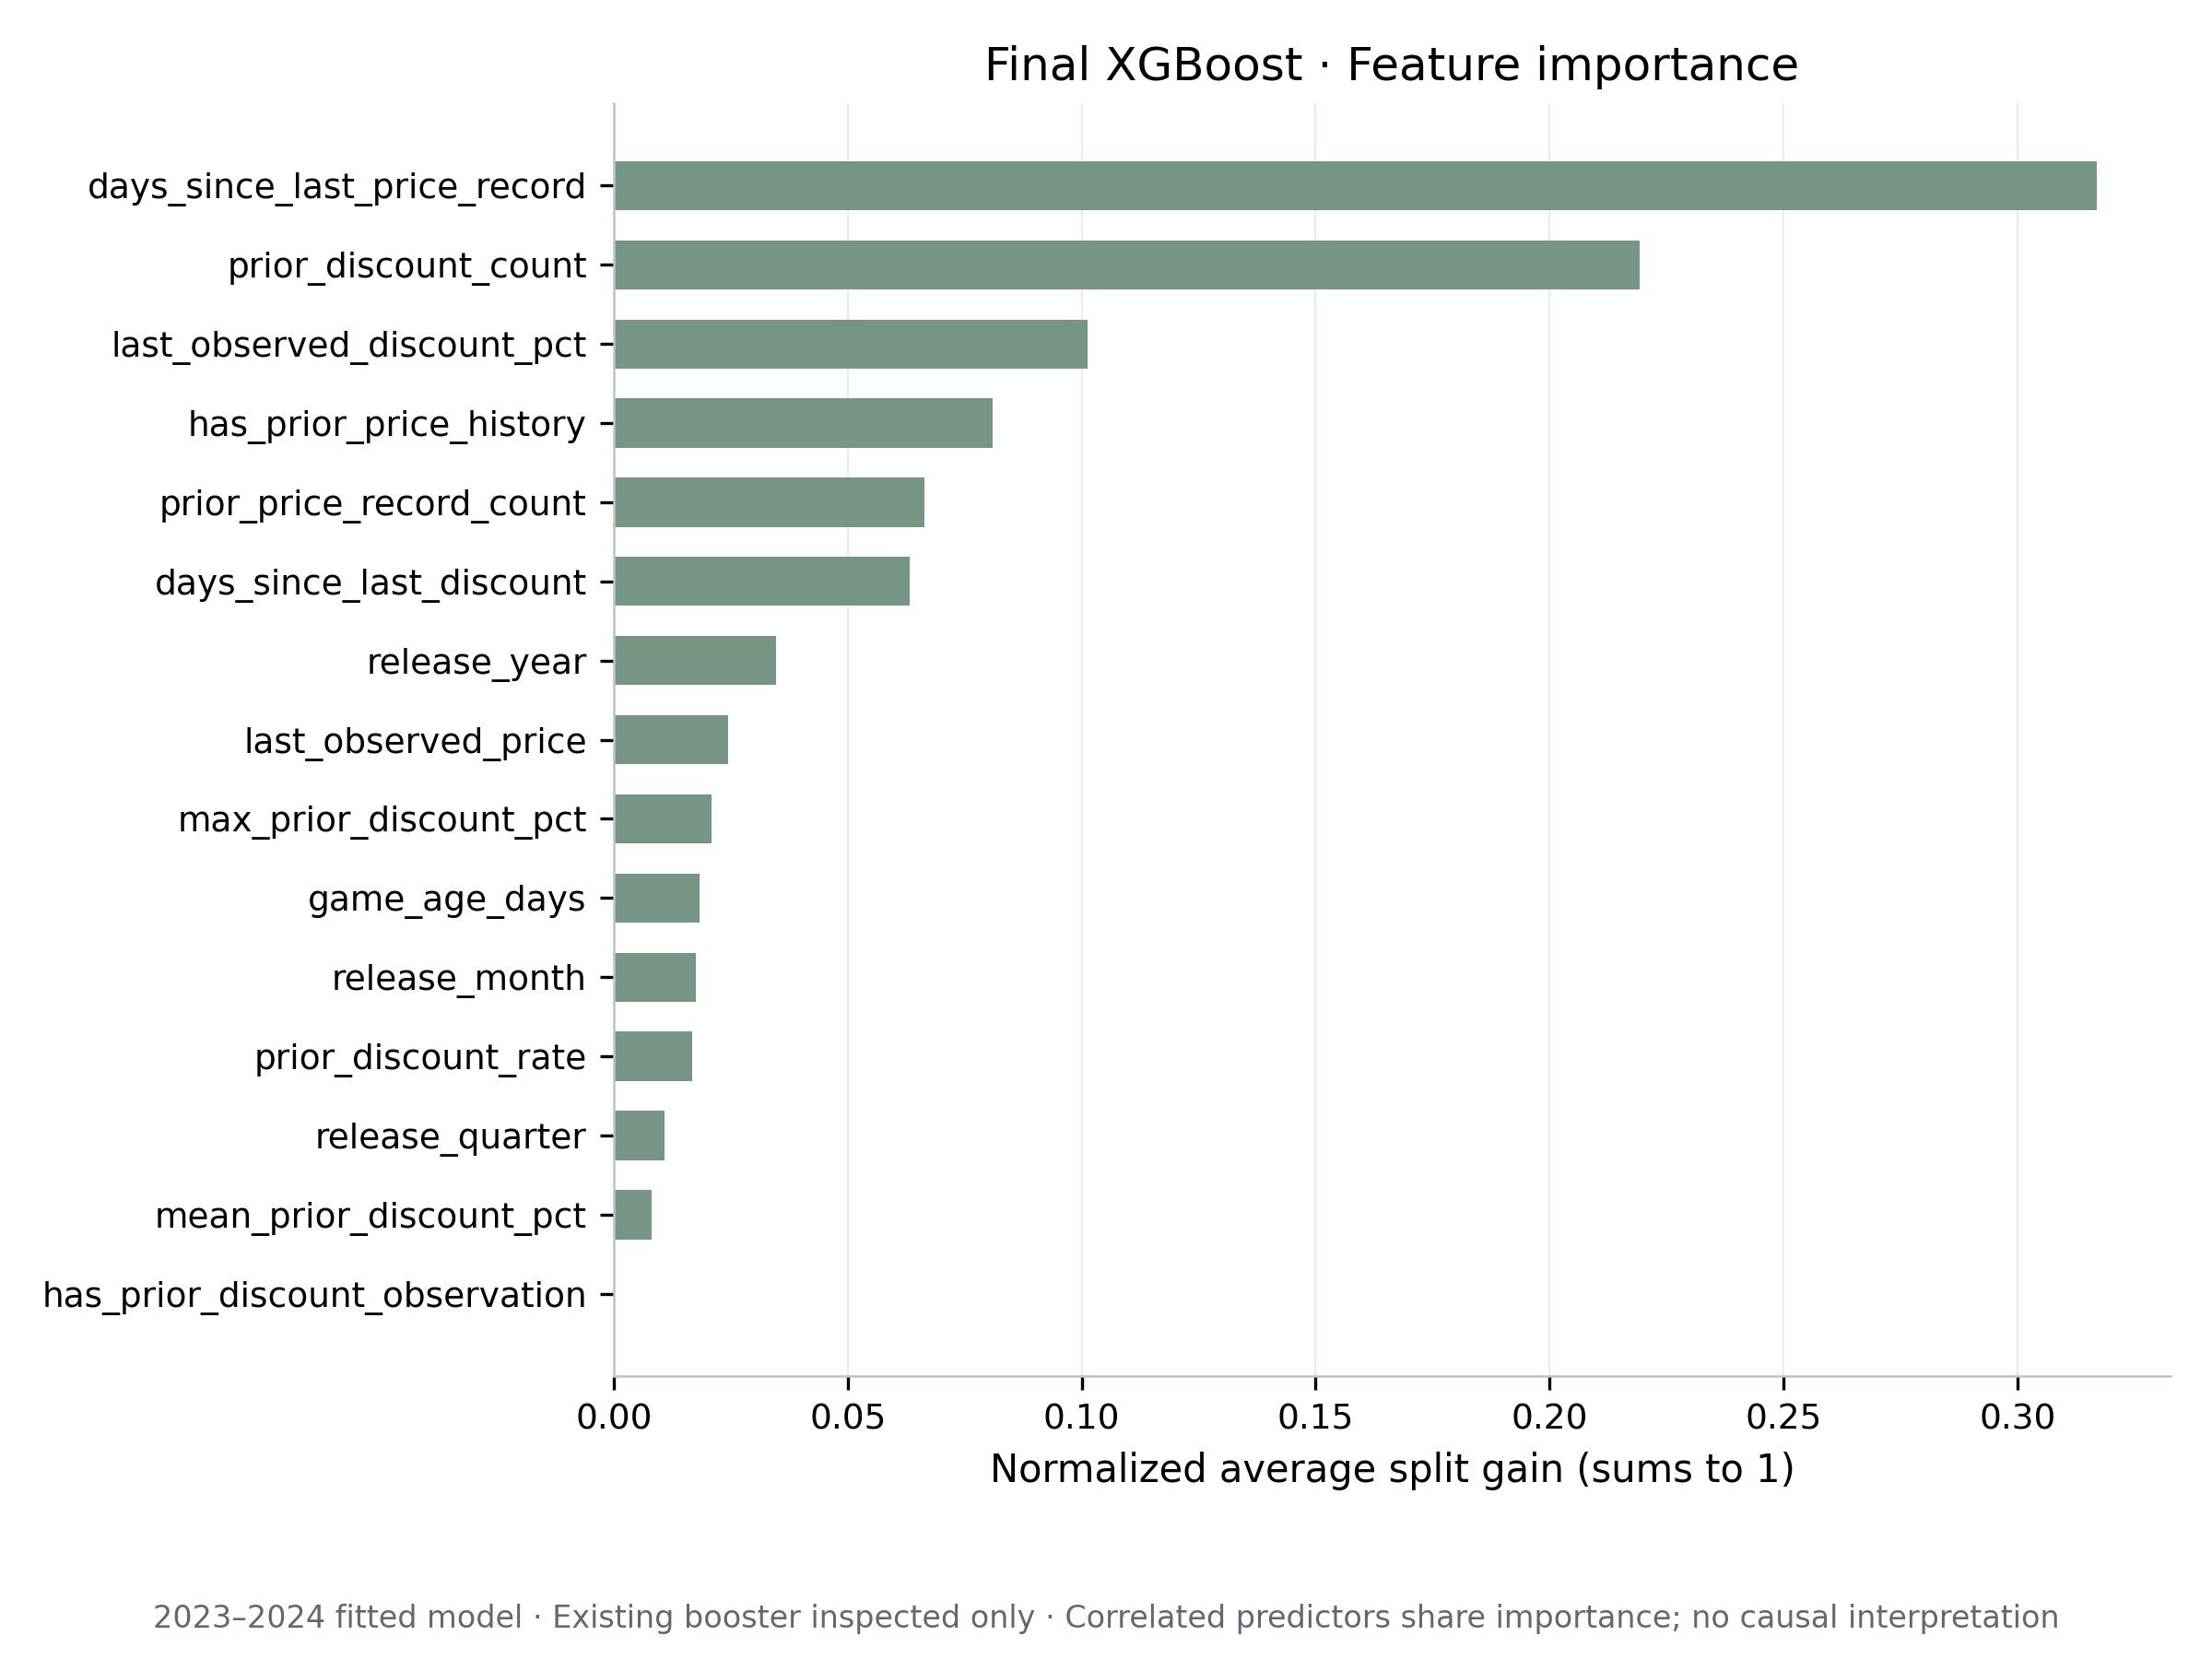

Source data for this figure (header and first rows):
feature, raw_average_split_gain, normalized_average_split_gain
game_age_days, 7.239, 0.01831
release_year, 13.75, 0.03477
release_month, 6.945, 0.01757
release_quarter, 4.278, 0.01082
prior_price_record_count, 26.26, 0.06641
prior_discount_count, 86.69, 0.2193
prior_discount_rate, 6.624, 0.01675
days_since_last_price_record, 125.3, 0.3169
days_since_last_discount, 25.04, 0.06333
max_prior_discount_pct, 8.261, 0.02089
mean_prior_discount_pct, 3.207, 0.008112
last_observed_price, 9.68, 0.02448
last_observed_discount_pct, 40.07, 0.1013
has_prior_price_history, 32.05, 0.08107
has_prior_discount_observation, 0.0, 0.0
